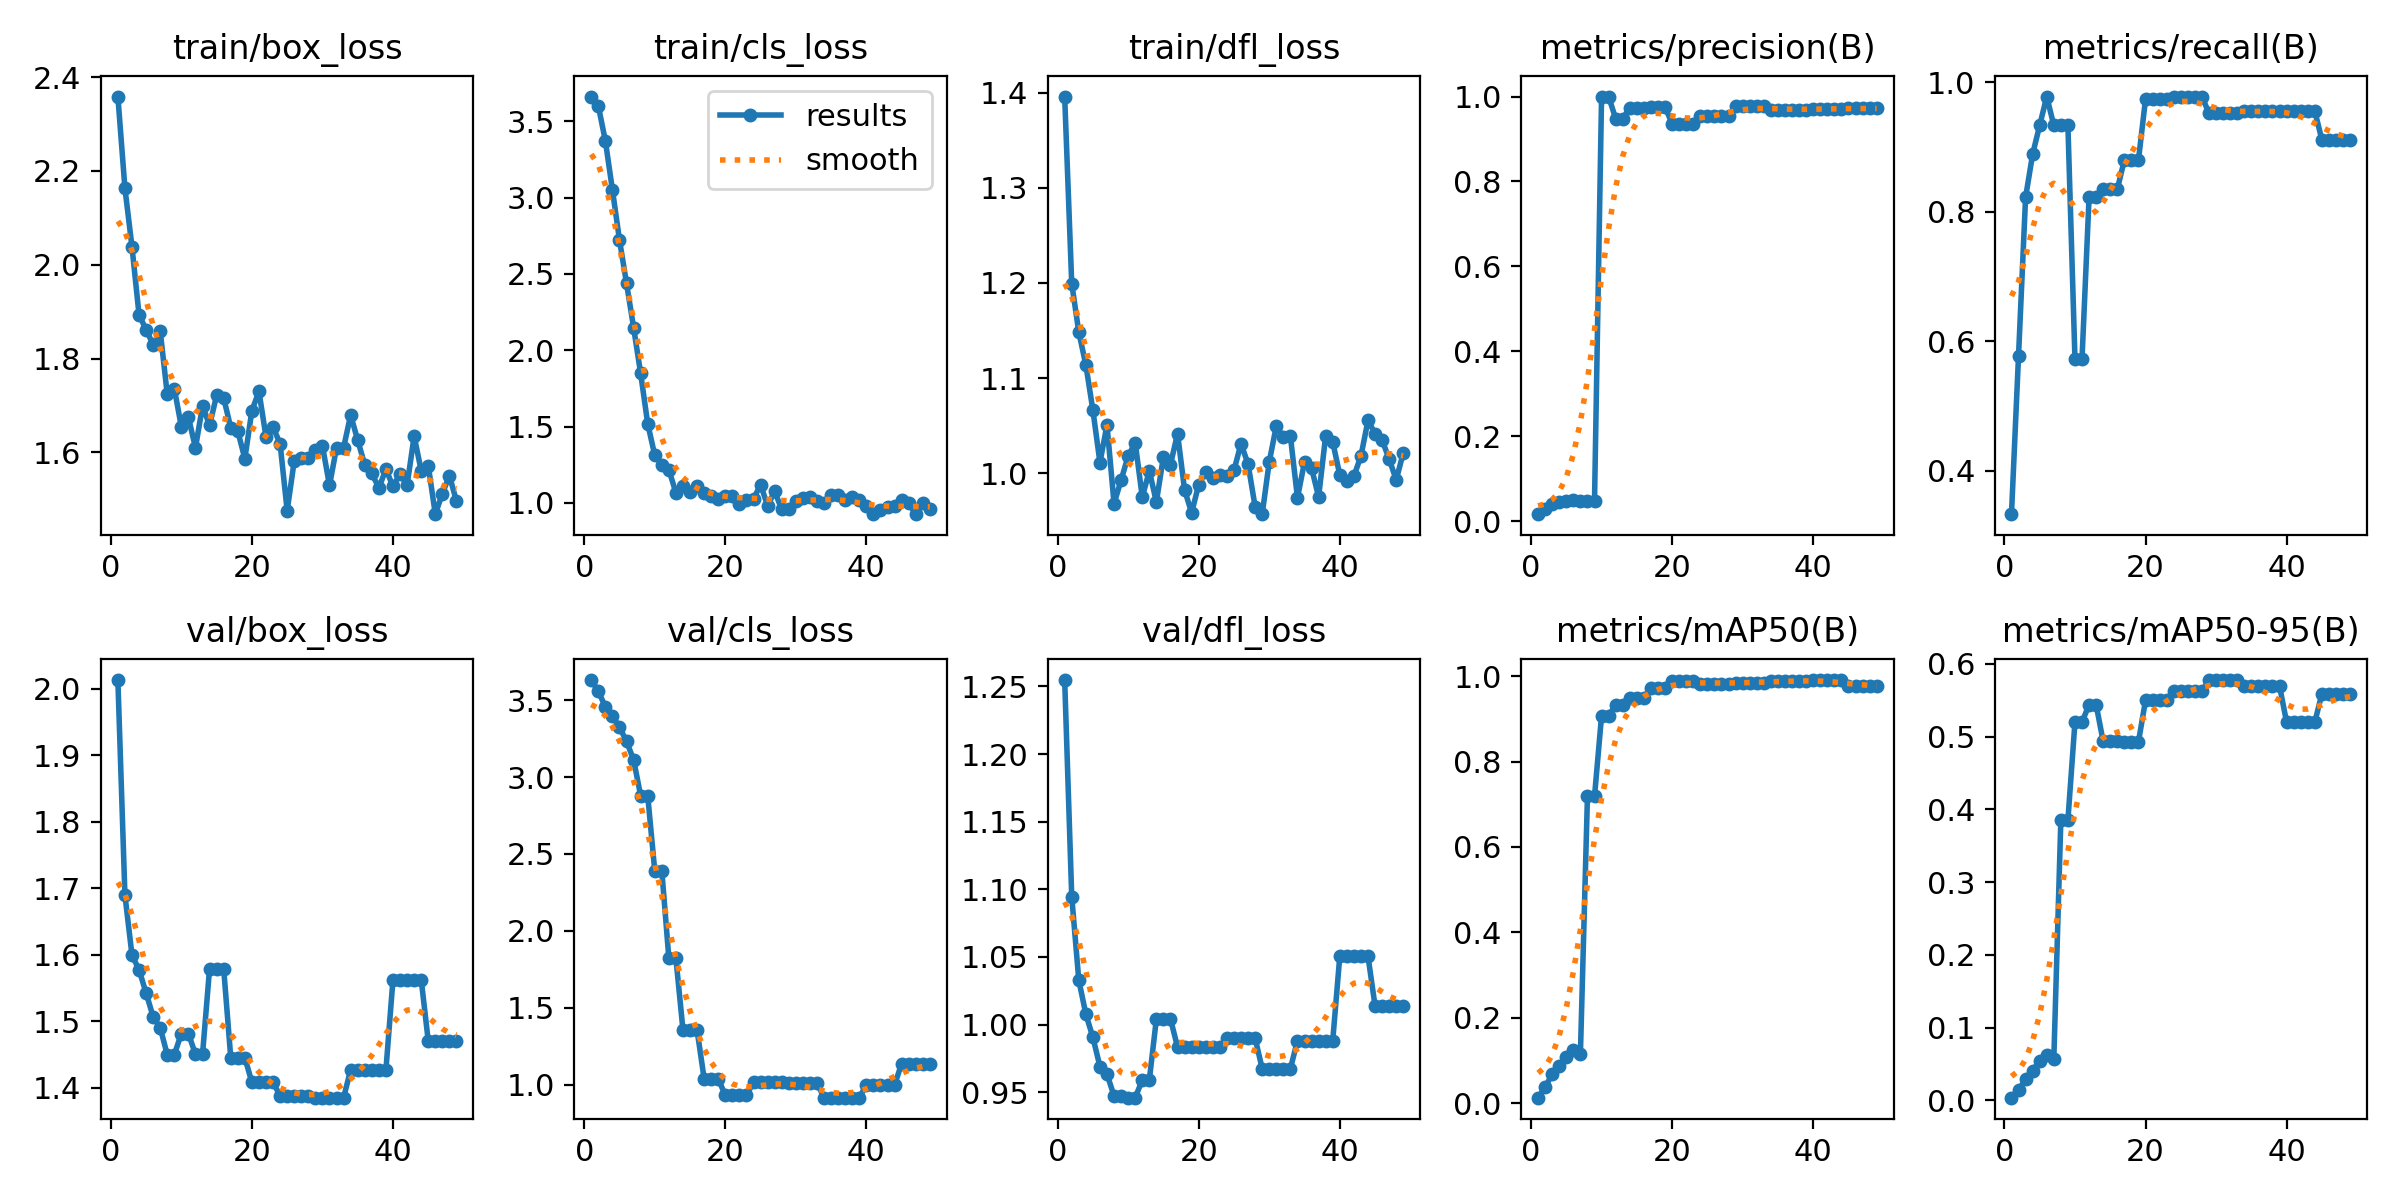

Data behind this chart, as committed beside it:
epoch, time, train/box_loss, train/cls_loss, train/dfl_loss, metrics/precision(B), metrics/recall(B), metrics/mAP50(B), metrics/mAP50-95(B), val/box_loss, val/cls_loss, val/dfl_loss, lr/pg0, lr/pg1, lr/pg2
1, 4.205, 2.359, 3.662, 1.396, 0.01667, 0.3333, 0.01299, 0.00374, 2.013, 3.631, 1.255, 4e-05, 4e-05, 4e-05
2, 7.93, 2.163, 3.601, 1.199, 0.02889, 0.5778, 0.03776, 0.01369, 1.689, 3.558, 1.095, 9.901e-05, 9.901e-05, 9.901e-05
3, 13.17, 2.038, 3.371, 1.148, 0.04111, 0.8222, 0.06789, 0.02986, 1.599, 3.457, 1.033, 0.0001568, 0.0001568, 0.0001568
4, 19.18, 1.893, 3.05, 1.114, 0.04444, 0.8889, 0.08632, 0.04095, 1.577, 3.397, 1.008, 0.0002135, 0.0002135, 0.0002135
5, 22.85, 1.862, 2.722, 1.066, 0.04667, 0.9333, 0.1079, 0.05431, 1.542, 3.324, 0.9906, 0.0002689, 0.0002689, 0.0002689
6, 26.52, 1.83, 2.438, 1.011, 0.04889, 0.9778, 0.1241, 0.06245, 1.507, 3.232, 0.9689, 0.0003232, 0.0003232, 0.0003232
7, 30.47, 1.859, 2.149, 1.051, 0.04667, 0.9333, 0.1152, 0.05628, 1.49, 3.112, 0.9633, 0.0003762, 0.0003762, 0.0003762
8, 34.93, 1.724, 1.848, 0.9679, 0.04667, 0.9333, 0.7184, 0.3854, 1.449, 2.879, 0.9472, 0.0004281, 0.0004281, 0.0004281
9, 39.28, 1.736, 1.519, 0.9926, 0.04667, 0.9333, 0.7184, 0.3854, 1.449, 2.879, 0.9472, 0.0004788, 0.0004788, 0.0004788
10, 43.81, 1.654, 1.313, 1.018, 1, 0.5729, 0.9071, 0.5198, 1.481, 2.39, 0.9459, 0.0005283, 0.0005283, 0.0005283
11, 48.55, 1.674, 1.251, 1.032, 1, 0.5729, 0.9071, 0.5198, 1.481, 2.39, 0.9459, 0.0005766, 0.0005766, 0.0005766
12, 53.51, 1.61, 1.217, 0.9748, 0.948, 0.8222, 0.933, 0.5438, 1.45, 1.821, 0.959, 0.0006238, 0.0006238, 0.0006238
13, 59.08, 1.699, 1.067, 1.002, 0.948, 0.8222, 0.933, 0.5438, 1.45, 1.821, 0.959, 0.0006697, 0.0006697, 0.0006697
14, 63.73, 1.658, 1.113, 0.9696, 0.9741, 0.8346, 0.9496, 0.4933, 1.579, 1.354, 1.004, 0.0007145, 0.0007145, 0.0007145
15, 67.82, 1.722, 1.073, 1.017, 0.9741, 0.8346, 0.9496, 0.4933, 1.579, 1.354, 1.004, 0.000758, 0.000758, 0.000758
16, 71.65, 1.716, 1.113, 1.009, 0.9741, 0.8346, 0.9496, 0.4933, 1.579, 1.354, 1.004, 0.0008004, 0.0008004, 0.0008004
17, 75.57, 1.653, 1.066, 1.042, 0.9754, 0.8797, 0.9733, 0.4927, 1.445, 1.038, 0.9833, 0.0008416, 0.0008416, 0.0008416
18, 79.62, 1.645, 1.048, 0.9822, 0.9754, 0.8797, 0.9733, 0.4927, 1.445, 1.038, 0.9833, 0.0008816, 0.0008816, 0.0008816
19, 83.52, 1.587, 1.023, 0.9582, 0.9754, 0.8797, 0.9733, 0.4927, 1.445, 1.038, 0.9833, 0.0009204, 0.0009204, 0.0009204
20, 87.62, 1.689, 1.043, 0.9879, 0.9359, 0.9734, 0.9885, 0.5496, 1.408, 0.9302, 0.9836, 0.000958, 0.000958, 0.000958
21, 91.53, 1.73, 1.045, 1.001, 0.9359, 0.9734, 0.9885, 0.5496, 1.408, 0.9302, 0.9836, 0.0009945, 0.0009945, 0.0009945
22, 95.27, 1.633, 0.9922, 0.9949, 0.9359, 0.9734, 0.9885, 0.5496, 1.408, 0.9302, 0.9836, 0.00103, 0.00103, 0.00103
23, 99.25, 1.654, 1.017, 0.998, 0.9359, 0.9734, 0.9885, 0.5496, 1.408, 0.9302, 0.9836, 0.001064, 0.001064, 0.001064
24, 103.2, 1.618, 1.028, 0.9967, 0.9537, 0.9778, 0.9827, 0.5623, 1.388, 1.017, 0.9899, 0.001097, 0.001097, 0.001097
25, 107.1, 1.476, 1.119, 1.003, 0.9537, 0.9778, 0.9827, 0.5623, 1.388, 1.017, 0.9899, 0.001128, 0.001128, 0.001128
26, 111, 1.582, 0.982, 1.031, 0.9537, 0.9778, 0.9827, 0.5623, 1.388, 1.017, 0.9899, 0.001159, 0.001159, 0.001159
27, 114.8, 1.589, 1.076, 1.009, 0.9537, 0.9778, 0.9827, 0.5623, 1.388, 1.017, 0.9899, 0.001188, 0.001188, 0.001188
28, 118.8, 1.587, 0.9571, 0.9646, 0.9537, 0.9778, 0.9827, 0.5623, 1.388, 1.017, 0.9899, 0.001216, 0.001216, 0.001216
29, 123, 1.605, 0.9627, 0.9568, 0.9772, 0.952, 0.9847, 0.5777, 1.385, 1.009, 0.9674, 0.001243, 0.001243, 0.001243
30, 126.7, 1.614, 1.013, 1.012, 0.9772, 0.952, 0.9847, 0.5777, 1.385, 1.009, 0.9674, 0.001269, 0.001269, 0.001269
31, 130.8, 1.53, 1.032, 1.049, 0.9772, 0.952, 0.9847, 0.5777, 1.385, 1.009, 0.9674, 0.001294, 0.001294, 0.001294
32, 135, 1.61, 1.038, 1.038, 0.9772, 0.952, 0.9847, 0.5777, 1.385, 1.009, 0.9674, 0.001317, 0.001317, 0.001317
33, 138.8, 1.61, 1.01, 1.039, 0.9772, 0.952, 0.9847, 0.5777, 1.385, 1.009, 0.9674, 0.001339, 0.001339, 0.001339
34, 143.1, 1.68, 1.001, 0.974, 0.9687, 0.9556, 0.9882, 0.5694, 1.427, 0.9151, 0.9881, 0.001347, 0.001347, 0.001347
35, 147.3, 1.626, 1.053, 1.012, 0.9687, 0.9556, 0.9882, 0.5694, 1.427, 0.9151, 0.9881, 0.001327, 0.001327, 0.001327
36, 151, 1.573, 1.049, 1.005, 0.9687, 0.9556, 0.9882, 0.5694, 1.427, 0.9151, 0.9881, 0.001307, 0.001307, 0.001307
37, 154.9, 1.555, 1.018, 0.975, 0.9687, 0.9556, 0.9882, 0.5694, 1.427, 0.9151, 0.9881, 0.001287, 0.001287, 0.001287
38, 158.9, 1.524, 1.036, 1.039, 0.9687, 0.9556, 0.9882, 0.5694, 1.427, 0.9151, 0.9881, 0.001267, 0.001267, 0.001267
39, 162.9, 1.564, 1.018, 1.033, 0.9687, 0.9556, 0.9882, 0.5694, 1.427, 0.9151, 0.9881, 0.001248, 0.001248, 0.001248
40, 167.2, 1.528, 0.9816, 0.9981, 0.9712, 0.9556, 0.9909, 0.5199, 1.563, 0.9982, 1.05, 0.001228, 0.001228, 0.001228
41, 171.2, 1.554, 0.9288, 0.9921, 0.9712, 0.9556, 0.9909, 0.5199, 1.563, 0.9982, 1.05, 0.001208, 0.001208, 0.001208
42, 175.3, 1.53, 0.9544, 0.9967, 0.9712, 0.9556, 0.9909, 0.5199, 1.563, 0.9982, 1.05, 0.001188, 0.001188, 0.001188
43, 179.6, 1.635, 0.9755, 1.018, 0.9712, 0.9556, 0.9909, 0.5199, 1.563, 0.9982, 1.05, 0.001168, 0.001168, 0.001168
44, 183.7, 1.561, 0.9815, 1.055, 0.9712, 0.9556, 0.9909, 0.5199, 1.563, 0.9982, 1.05, 0.001149, 0.001149, 0.001149
45, 187.7, 1.572, 1.018, 1.042, 0.9719, 0.9111, 0.9768, 0.5586, 1.47, 1.137, 1.014, 0.001129, 0.001129, 0.001129
46, 191.8, 1.468, 1, 1.035, 0.9719, 0.9111, 0.9768, 0.5586, 1.47, 1.137, 1.014, 0.001109, 0.001109, 0.001109
47, 196, 1.512, 0.9264, 1.015, 0.9719, 0.9111, 0.9768, 0.5586, 1.47, 1.137, 1.014, 0.001089, 0.001089, 0.001089
48, 200, 1.55, 0.9967, 0.9929, 0.9719, 0.9111, 0.9768, 0.5586, 1.47, 1.137, 1.014, 0.001069, 0.001069, 0.001069
49, 204.3, 1.496, 0.9621, 1.021, 0.9719, 0.9111, 0.9768, 0.5586, 1.47, 1.137, 1.014, 0.00105, 0.00105, 0.00105
